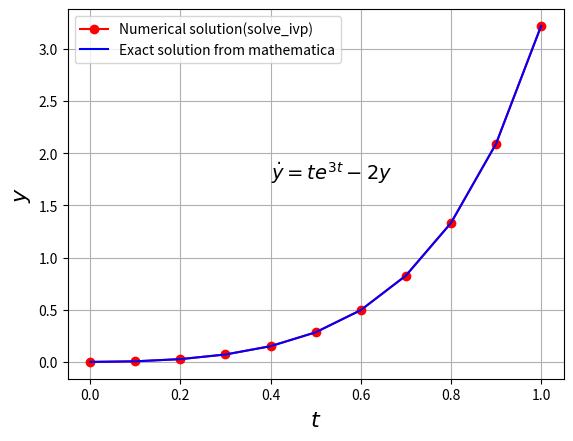
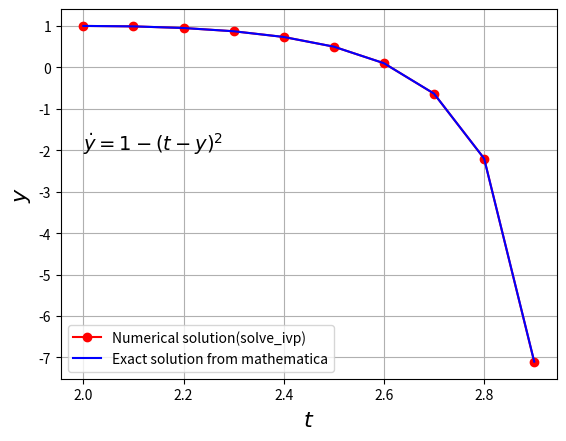
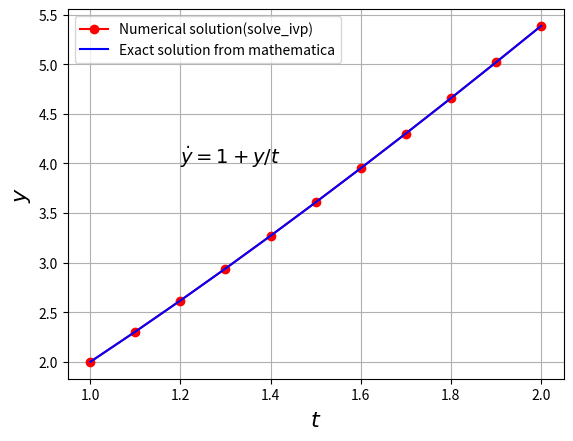
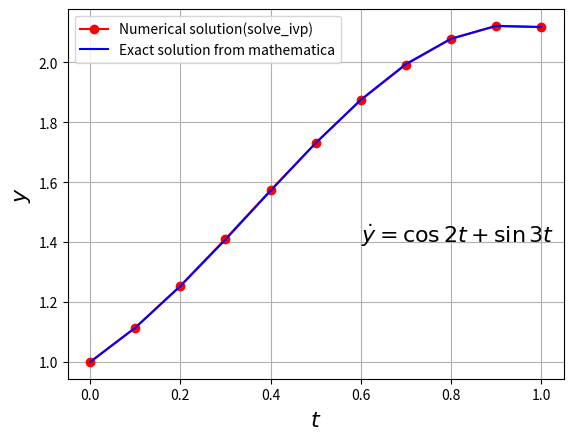

Here is the Python script that generated these plots, in order:
from scipy.integrate import solve_ivp
import numpy as np
import matplotlib.pyplot as plt


#given functions:
def f1(t,y):
	return(t*np.exp(3*t)-2*y)
def f2(t,y):
	return(1-(t-y)**2)
def f3(t,y):
	return(1+y/t)
def f4(t,y):
	return(np.cos(2*t)+np.sin(3*t))


#The exact Solutions obtained from mathematica:
def y_exact1(t):
	return((5*t-1)*np.exp(3*t)/25+np.exp(-2*t)/25)
def y_exact2(t):
	return((1-3*t+t**2)/(-3+t))
def y_exact3(t):
	return(t*2+t*np.log(t))
def y_exact4(t):
	return(np.sin(2*t)/2-np.cos(3*t)/3+8/6)


##solution of first eqn:
a1=0
b1=1
y1_0=0
t=np.linspace(a1,b1,11)

exact_sol1=np.zeros(len(t))
for i in range(len(t)):
	exact_sol1[i]=y_exact1(t[i]) 


num_sol1=solve_ivp(f1,[a1, b1], [y1_0],t_eval=t)

error1=np.zeros(11)
for j in range(11):
	error1[j]=abs(exact_sol1[j]-num_sol1.y[0][j])
print("Maximum absolute error is", max(error1))

fig1,ax1=plt.subplots()
plt.plot(num_sol1.t,num_sol1.y[0],'r-o',label='Numerical solution(solve_ivp)')
plt.plot(t,exact_sol1,color='blue', label='Exact solution from mathematica')
ax1.set_xlabel(r'$t$',fontsize=16)
ax1.set_ylabel(r'$y$',fontsize=16)
ax1.text(0.4,1.75, r"$\dot{y}=te^{3t}-2y$", fontsize=14)
plt.legend()
plt.grid()



##Solution of second equation
a2=2
b2=3
y2_0=1
t=np.linspace(a2,b2,11)

exact_sol2=np.zeros(len(t))
for i in range(len(t)):
	exact_sol2[i]=y_exact2(t[i]) 

num_sol2=solve_ivp(f2,[a2, b2], [y2_0],t_eval=t)


error2=np.zeros(10) #here we omitted the last point as exact solution blows up at t=3
for j in range(10):
	error2[j]=abs(exact_sol2[j]-num_sol2.y[0][j])
print("Maximum absolute error is", max(error2))

fig2,ax2=plt.subplots()
plt.plot(num_sol2.t,num_sol2.y[0],'r-o',label='Numerical solution(solve_ivp)')
plt.plot(t,exact_sol2,'b', label='Exact solution from mathematica')
ax2.set_xlabel(r'$t$',fontsize=16)
ax2.set_ylabel(r'$y$',fontsize=16)
ax2.text(2,-2, r"$\dot{y}=1-(t-y)^2$", fontsize=14)
plt.legend()
plt.grid()



#Solution of Third equation by scipy
a3=1
b3=2
y3_0=2
t=np.linspace(a3,b3,11)

exact_sol3=np.zeros(len(t))
for i in range(len(t)):
	exact_sol3[i]=y_exact3(t[i]) 

num_sol3=solve_ivp(f3,[a3, b3], [y3_0],t_eval=t)

error3=np.zeros(11)
for j in range(11):
	error3[j]=abs(exact_sol3[j]-num_sol3.y[0][j])
print("Maximum absolute error is", max(error3))


fig3,ax3=plt.subplots()
plt.plot(num_sol3.t,num_sol3.y[0],'r-o', label='Numerical solution(solve_ivp)')
plt.plot(t,exact_sol3,'b', label='Exact solution from mathematica')
ax3.set_xlabel(r'$t$',fontsize=16)
ax3.set_ylabel(r'$y$',fontsize=16)
ax3.text(1.2,4, r"$\dot{y}=1+y/t$", fontsize=14)
plt.legend()
plt.grid()



#Solution of Fourth equation
a4=0
b4=1
y4_0=1
t=np.linspace(a4,b4,11)

exact_sol4=np.zeros(len(t))
for i in range(len(t)):
	exact_sol4[i]=y_exact4(t[i]) 

num_sol4=solve_ivp(f4,[a4, b4], [y4_0],t_eval=t)

error4=np.zeros(11)
for j in range(11):
	error4[j]=abs(exact_sol4[j]-num_sol4.y[0][j])
print("Maximum absolute error is", max(error4))


fig4,ax4=plt.subplots()
plt.plot(num_sol4.t,num_sol4.y[0],'r-o', label='Numerical solution(solve_ivp)')
plt.plot(t,exact_sol4,'b', label='Exact solution from mathematica')
ax4.set_xlabel(r'$t$',fontsize=16)
ax4.set_ylabel(r'$y$',fontsize=16)
ax4.text(0.6,1.40, r"$\dot{y}=\cos2t+\sin3t$", fontsize=16)
plt.legend()
plt.grid()

plt.show()

